Run: headless pygame with SDL's dummy video driver; simulated clock (each Clock.tick advances the game by its frame time, no real sleeping); random seed 0; keys injected as events and as key.get_pressed() state; no mouse input.
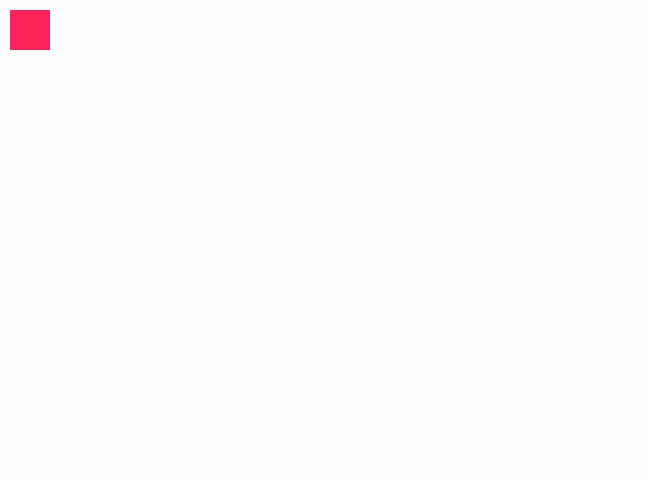
Frame 1 of 4 · flips 1–60 · no input
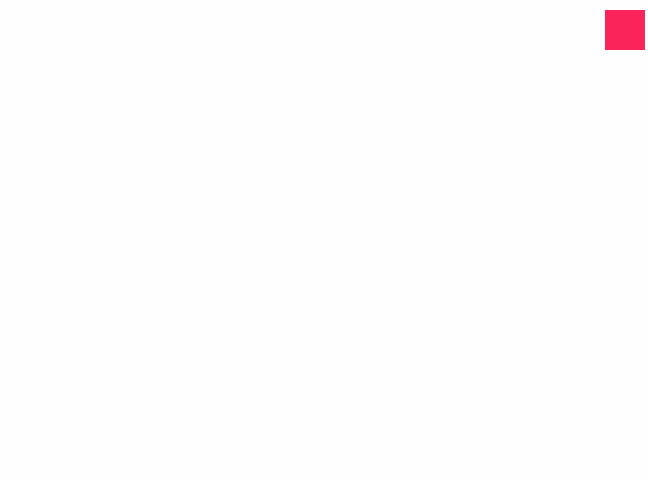
Frame 2 of 4 · flips 61–180 · tapped SPACE, RETURN · held RIGHT (→), D
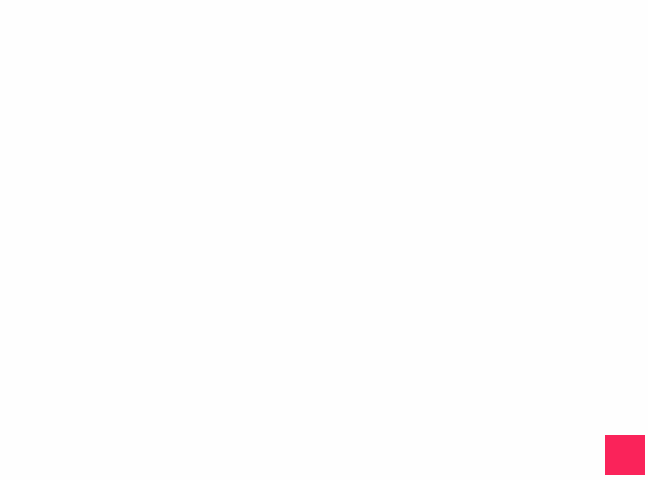
Frame 3 of 4 · flips 181–300 · held DOWN (↓), S
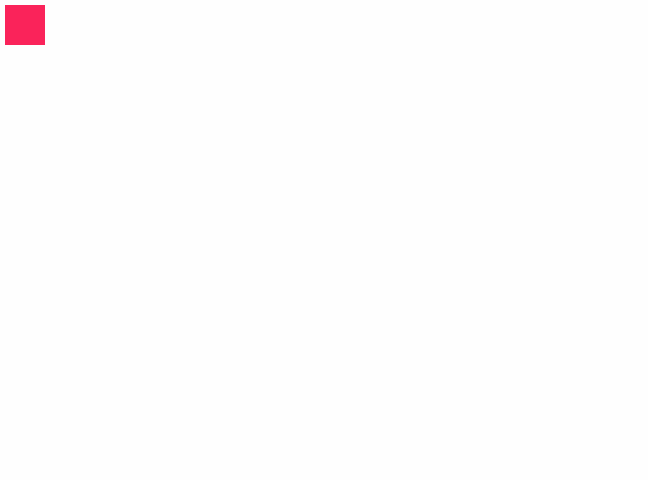
Frame 4 of 4 · flips 301–420 · held LEFT (←), A, UP (↑), W

The pygame program that drew these frames:

import pygame

pygame.init()
#Dimensiones de la ventana
widthWindows = 648
heightWindows = 480
windows = pygame.display.set_mode((widthWindows , heightWindows ))
pygame.display.set_caption('Movimientos INPUT')

# defeinicion de color de fonso
colorFondo = pygame.Color(254, 254, 254)
#definicion de variables
x = 10
y = 10
width = 40
height = 40
speed = 5
run = True
while run:
    pygame.time.delay(50)
    windows.fill(colorFondo)

    for events in pygame.event.get():
        if events.type == pygame.QUIT:
            run = False

    keys = pygame.key.get_pressed()
    if keys[pygame.K_LEFT] and x > speed:
        x -= speed

    if keys[pygame.K_RIGHT] and x < widthWindows - speed - width:
        x += speed

    if keys[pygame.K_UP] and y > speed:
        y -= speed

    if keys[pygame.K_DOWN] and y < heightWindows - speed - height:
        y += speed

    pygame.draw.rect(windows, (250, 35, 90), (x, y, width, height))
    pygame.display.update()

pygame.quit()
